Run: headless pygame with SDL's dummy video driver; simulated clock (each Clock.tick advances the game by its frame time, no real sleeping); random seed 0; keys injected as events and as key.get_pressed() state; no mouse input.
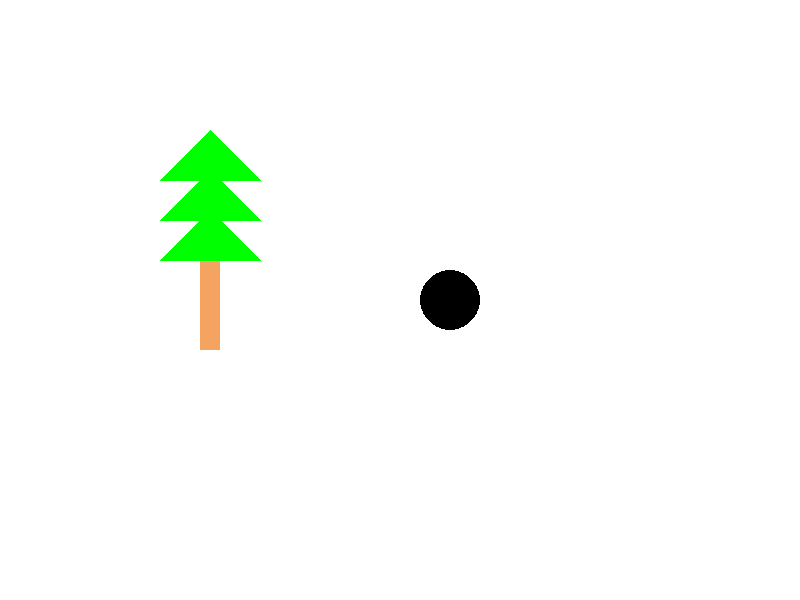
Frame 1 of 4 · flips 1–60 · no input
Frame 2 of 4 · flips 61–180 · tapped SPACE, RETURN · held RIGHT (→), D · screen unchanged from frame 1, image omitted
Frame 3 of 4 · flips 181–300 · held DOWN (↓), S · screen unchanged from frame 2, image omitted
Frame 4 of 4 · flips 301–420 · held LEFT (←), A, UP (↑), W · screen unchanged from frame 3, image omitted

The pygame program that drew these frames:

import pygame
import sys
import math

SCREEN_WIDTH, SCREEN_HEIGHT = 800, 600
FPS = 60

WHITE = (255, 255, 255)
BLUE = (0, 0, 255)
RED = (255, 0, 0)
GREEN = (0, 255, 0)
BLACK = (0, 0, 0)
BROWN = (244, 164, 96)

CIRCLE_RADIUS = 30
CIRCLE_MOVE_CENTER = [400, 300]
CIRCLE_MOVE_RADIUS = [50, 50]

pygame.init()

screen = pygame.display.set_mode((SCREEN_WIDTH, SCREEN_HEIGHT))
pygame.display.set_caption("Лабораторна робота №1")

circle_pos = [100, 300]
elapsed_time = 0

clock = pygame.time.Clock()

def easing(x):
    return 16 * x * x * x * x * x if x < 0.5 else 1 - math.pow(-2 * x + 2, 5) / 2

def draw_static_scene():
    screen.fill(WHITE)

    pygame.draw.rect(screen, BROWN, (200, 150, 20, 200)) 
    pygame.draw.polygon(screen, GREEN, [(210, 130), (260, 180), (160, 180)])
    pygame.draw.polygon(screen, GREEN, [(210, 170), (260, 220), (160, 220)])
    pygame.draw.polygon(screen, GREEN, [(210, 210), (260, 260), (160, 260)])

def draw_dynamic_object():
    pygame.draw.circle(screen, BLACK, circle_pos, CIRCLE_RADIUS)

def move_circle():
    global circle_speed, elapsed_time, circle_pos
    
    elapsed_time += 1 / FPS
    
    if elapsed_time >= 1:
        elapsed_time -= 1
    
    percentage = easing(elapsed_time)
    
    circle_angle = percentage * 360
    radians = circle_angle * math.pi / 180
    
    circle_x = CIRCLE_MOVE_CENTER[0] + CIRCLE_MOVE_RADIUS[0] * math.cos(radians)
    circle_y = CIRCLE_MOVE_CENTER[1] + CIRCLE_MOVE_RADIUS[1] * math.sin(radians)

    circle_pos = [circle_x, circle_y]
    
    

while True:
    for event in pygame.event.get():
        if event.type == pygame.QUIT:
            pygame.quit()
            sys.exit()

    move_circle()

    draw_static_scene()
    draw_dynamic_object()

    pygame.display.flip()
    clock.tick(FPS)
